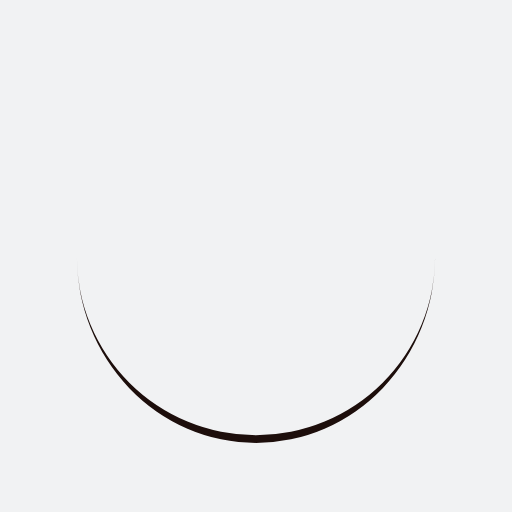
t = 0.00 s
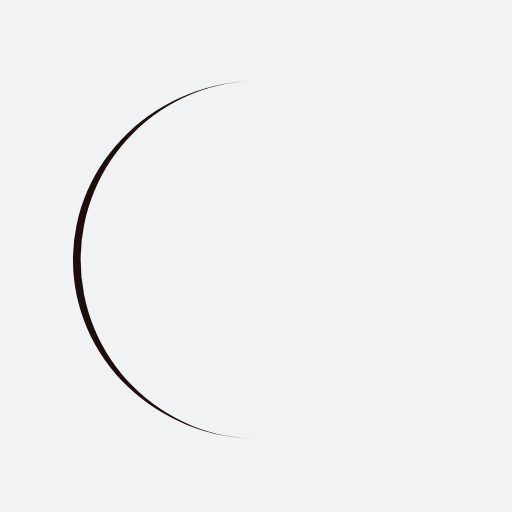
t = 0.25 s
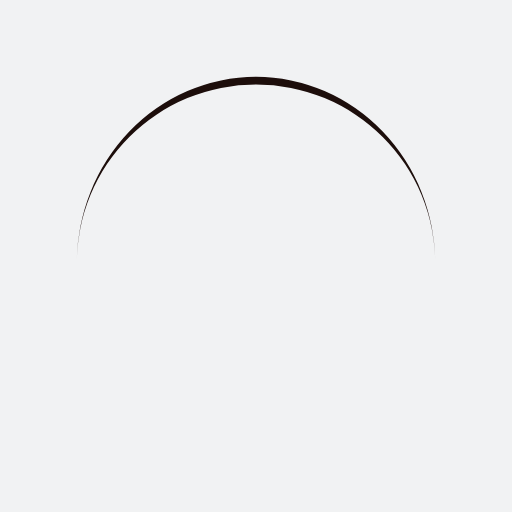
t = 0.50 s
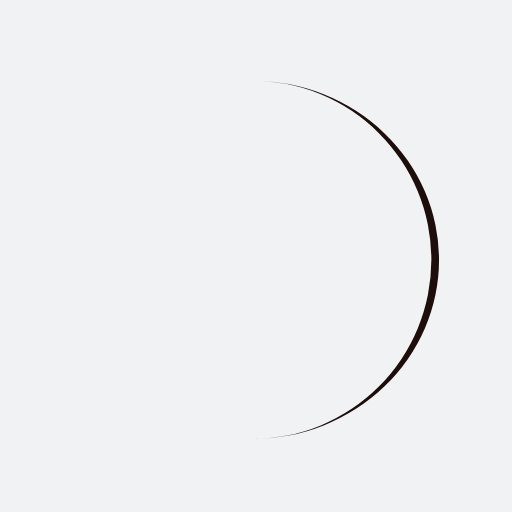
t = 0.75 s

The animated SVG that drew these frames (rendered in a browser with its animation timeline set to each time). Animation: 1 SMIL element (animateTransform=1); one cycle of 1.00 s, repeats indefinitely.

<?xml version="1.0" encoding="utf-8"?>
<svg xmlns="http://www.w3.org/2000/svg" xmlns:xlink="http://www.w3.org/1999/xlink" style="margin: auto; background: rgb(241, 242, 243); display: block; shape-rendering: auto;" width="200px" height="200px" viewBox="0 0 100 100" preserveAspectRatio="xMidYMid">
<path d="M15 50A35 35 0 0 0 85 50A35 36.5 0 0 1 15 50" fill="#1d0e0b" stroke="none">
  <animateTransform attributeName="transform" type="rotate" dur="1s" repeatCount="indefinite" keyTimes="0;1" values="0 50 50.75;360 50 50.75"></animateTransform>
</path></svg>
